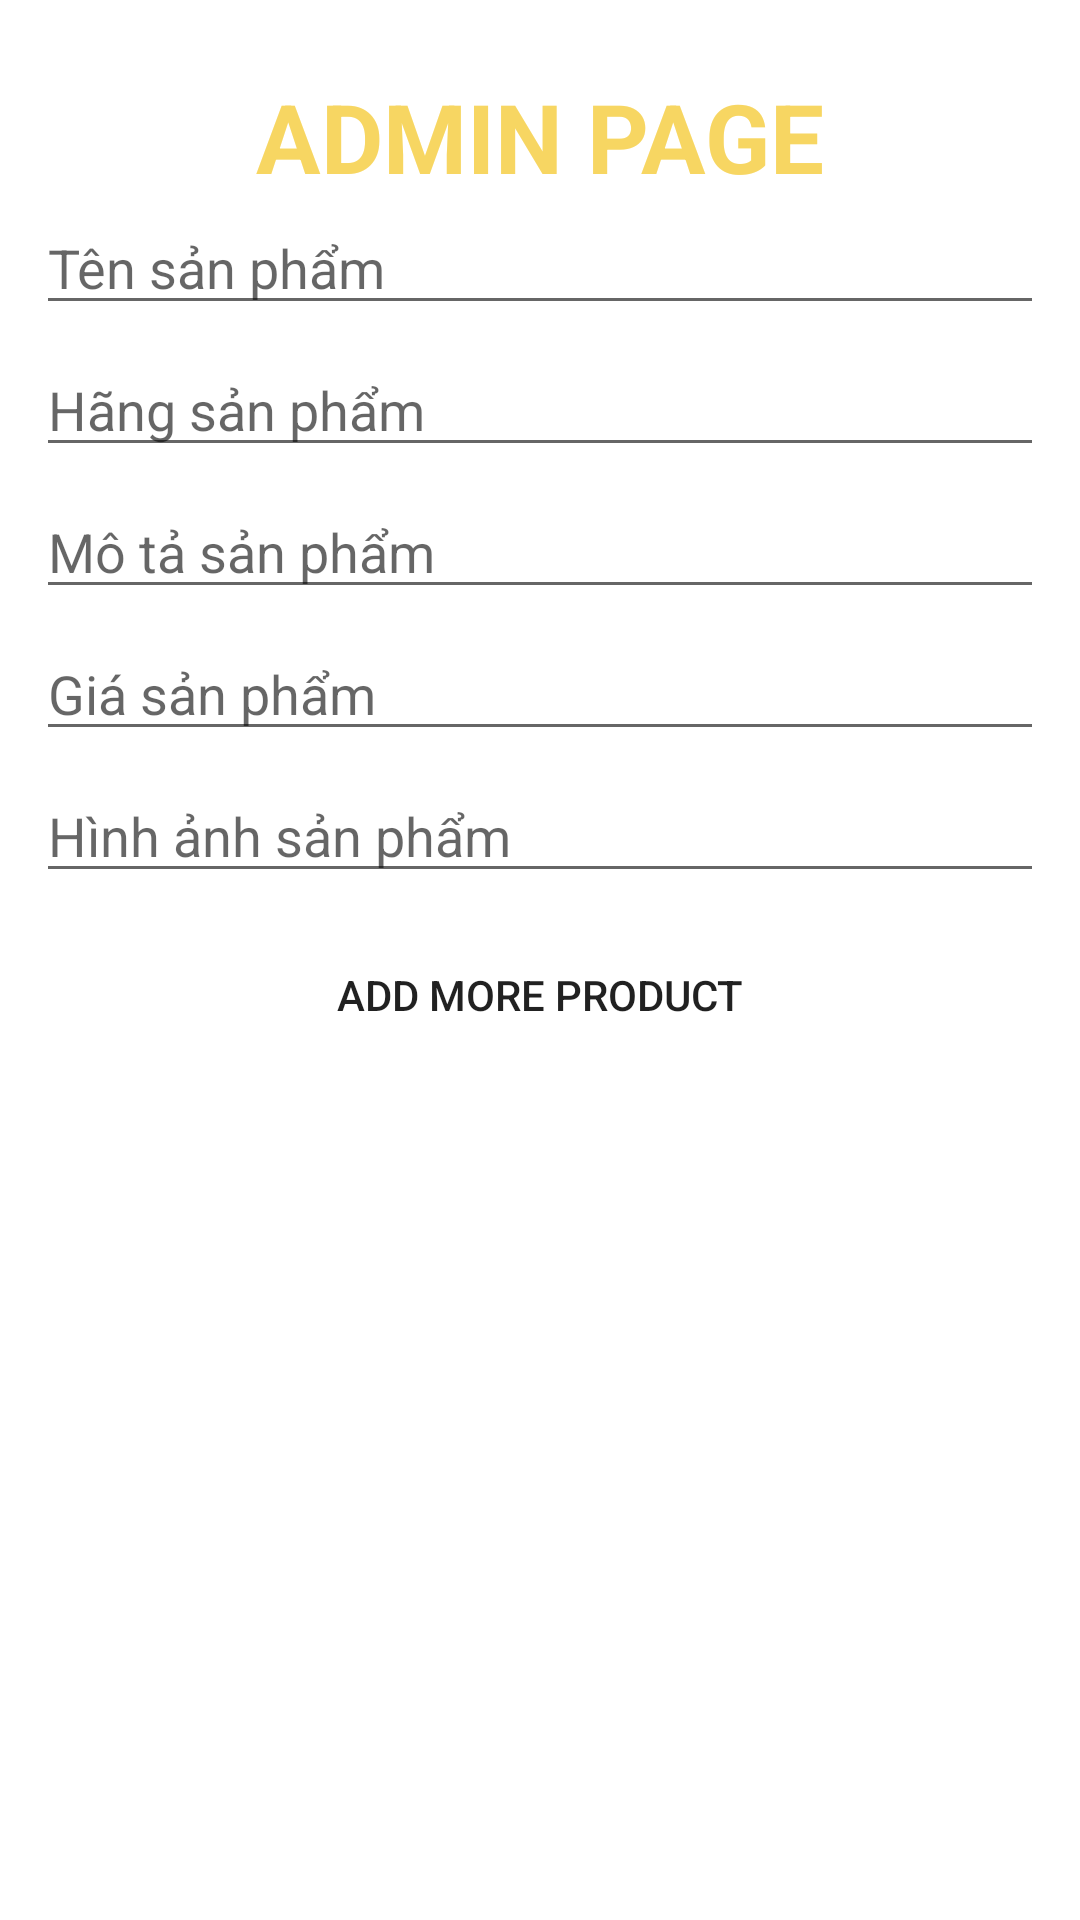

The Android layout XML behind this screen, and the referenced resources:
<!-- AndroidManifest.xml: application theme Theme.TokoStore -->
<!-- res/layout/activity_admin.xml -->
<?xml version="1.0" encoding="utf-8"?>
<ScrollView xmlns:android="http://schemas.android.com/apk/res/android"
    xmlns:app="http://schemas.android.com/apk/res-auto"
    xmlns:tools="http://schemas.android.com/tools"
    android:layout_width="match_parent"
    android:layout_height="match_parent"
    tools:context=".ui.AdminActivity">

    <androidx.constraintlayout.widget.ConstraintLayout
        android:layout_width="match_parent"
        android:layout_height="wrap_content"
        android:paddingHorizontal="12dp">

        <TextView
            android:id="@+id/adminText"
            android:layout_width="wrap_content"
            android:layout_height="wrap_content"
            android:layout_marginTop="24dp"
            android:text="Admin Page"
            android:textAllCaps="true"
            android:textColor="@color/secondary"
            android:textSize="32sp"
            android:textStyle="bold"
            app:layout_constraintLeft_toLeftOf="parent"
            app:layout_constraintRight_toRightOf="parent"
            app:layout_constraintTop_toTopOf="parent" />

        <LinearLayout
            android:id="@+id/edTxtContainer"
            android:layout_width="match_parent"
            android:layout_height="wrap_content"
            android:orientation="vertical"
            app:layout_constraintLeft_toLeftOf="parent"
            app:layout_constraintRight_toRightOf="parent"
            app:layout_constraintTop_toBottomOf="@+id/adminText">

            <EditText
                android:id="@+id/edTxtProdName"
                android:layout_width="match_parent"
                android:layout_height="wrap_content"
                android:hint="Tên sản phẩm" />

            <EditText
                android:id="@+id/edTxtProdBrand"
                android:layout_width="match_parent"
                android:layout_height="wrap_content"
                android:layout_marginTop="6dp"
                android:hint="Hãng sản phẩm" />

            <EditText
                android:id="@+id/edTxtProdDesc"
                android:layout_width="match_parent"
                android:layout_height="wrap_content"
                android:layout_marginTop="6dp"
                android:hint="Mô tả sản phẩm" />

            <EditText
                android:id="@+id/edTxtProdPrice"
                android:layout_width="match_parent"
                android:layout_height="wrap_content"
                android:layout_marginTop="6dp"
                android:hint="Giá sản phẩm" />

            <EditText
                android:id="@+id/edTxtProdImg"
                android:layout_width="match_parent"
                android:layout_height="wrap_content"
                android:layout_marginTop="6dp"
                android:hint="Hình ảnh sản phẩm" />


        </LinearLayout>

        <Button
            android:id="@+id/editProdBtn"
            android:layout_width="wrap_content"
            android:layout_height="wrap_content"
            android:layout_marginTop="10dp"
            android:background="@drawable/button_custom"
            android:text="Edit"
            android:visibility="gone"
            app:layout_constraintLeft_toLeftOf="parent"
            app:layout_constraintRight_toRightOf="parent"
            app:layout_constraintTop_toBottomOf="@+id/edTxtContainer" />


        <Button
            android:id="@+id/addMoreProductBtn"
            android:layout_width="wrap_content"
            android:layout_height="wrap_content"
            android:layout_marginTop="10dp"
            android:background="@drawable/button_custom"
            android:text="Add more product"
            app:layout_constraintLeft_toLeftOf="parent"
            app:layout_constraintRight_toRightOf="parent"
            app:layout_constraintTop_toBottomOf="@+id/editProdBtn" />

        <LinearLayout
            android:layout_width="match_parent"
            android:layout_height="wrap_content"
            android:orientation="vertical"
            app:layout_constraintEnd_toEndOf="parent"
            app:layout_constraintStart_toStartOf="parent"
            app:layout_constraintTop_toBottomOf="@+id/addMoreProductBtn">

            <androidx.core.widget.NestedScrollView
                android:layout_width="match_parent"
                android:layout_height="match_parent">

                <androidx.recyclerview.widget.RecyclerView
                    android:id="@+id/rv_admin_product"
                    android:layout_width="match_parent"
                    android:layout_height="match_parent"
                    android:layout_marginTop="32dp"
                    android:layout_marginBottom="100dp"
                    android:padding="8dp" />


            </androidx.core.widget.NestedScrollView>
        </LinearLayout>


    </androidx.constraintlayout.widget.ConstraintLayout>
</ScrollView>
<!-- resources referenced by this layout -->
<resources>
  <color name="secondary">#F7D662</color>
  <!-- drawable button_custom (drawable) -->
  <?xml version="1.0" encoding="utf-8"?>
  <shape xmlns:android="http://schemas.android.com/apk/res/android"
      android:shape="rectangle">
  
      <corners
          android:topLeftRadius="16dp"
          android:topRightRadius="16dp" />
  
      <padding
          android:bottom="8dp"
          android:top="8dp" />
  
  </shape>
  <style name="Theme.TokoStore" parent="Theme.MaterialComponents.Light.DarkActionBar">
          
          <item name="colorPrimary">@color/purple_500</item>
          <item name="colorPrimaryVariant">@color/purple_700</item>
          <item name="colorOnPrimary">@color/white</item>
          
          <item name="colorSecondary">@color/teal_200</item>
          <item name="colorSecondaryVariant">@color/teal_700</item>
          <item name="colorOnSecondary">@color/black</item>
          
          <item name="android:statusBarColor">@color/primary</item>
          
      </style>
  <color name="purple_500">#FF6200EE</color>
  <color name="purple_700">#FF3700B3</color>
  <color name="white">#FFFFFFFF</color>
  <color name="teal_200">#FF03DAC5</color>
  <color name="teal_700">#FF018786</color>
  <color name="black">#FF000000</color>
  <color name="primary">#006A81</color>
</resources>
